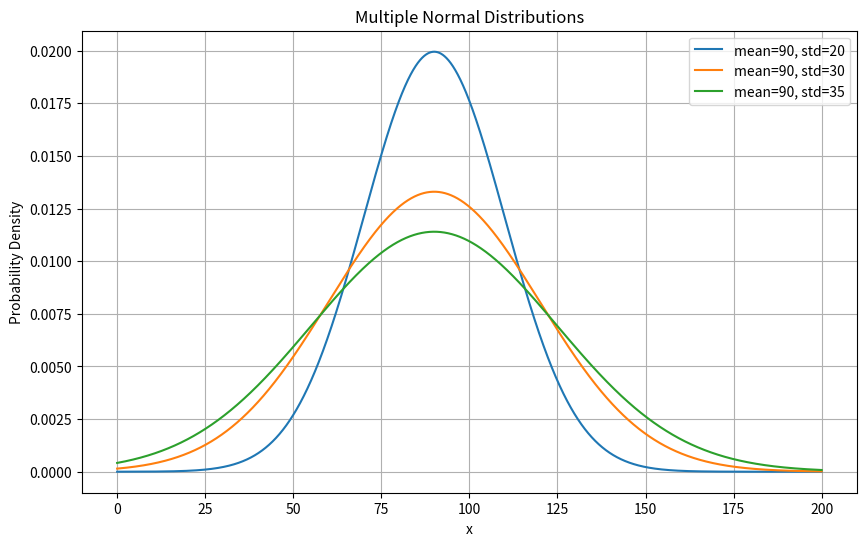

Source code (Python):
#normal distributions
import numpy as np
import scipy.stats as stats
import matplotlib.pyplot as plt
means = [90, 90, 90]
std_devs = [20, 30, 35]
x_data = np.arange(0, 200, 0.01)
plt.figure(figsize=(10, 6))
for mean, std_dev in zip(means, std_devs):
    y_data = stats.norm.pdf(x_data, mean, std_dev)
    plt.plot(x_data, y_data, label=f'mean={mean}, std={std_dev}')
plt.title('Multiple Normal Distributions')
plt.xlabel('x')
plt.ylabel('Probability Density')
plt.grid(True)
plt.legend()
plt.show()
